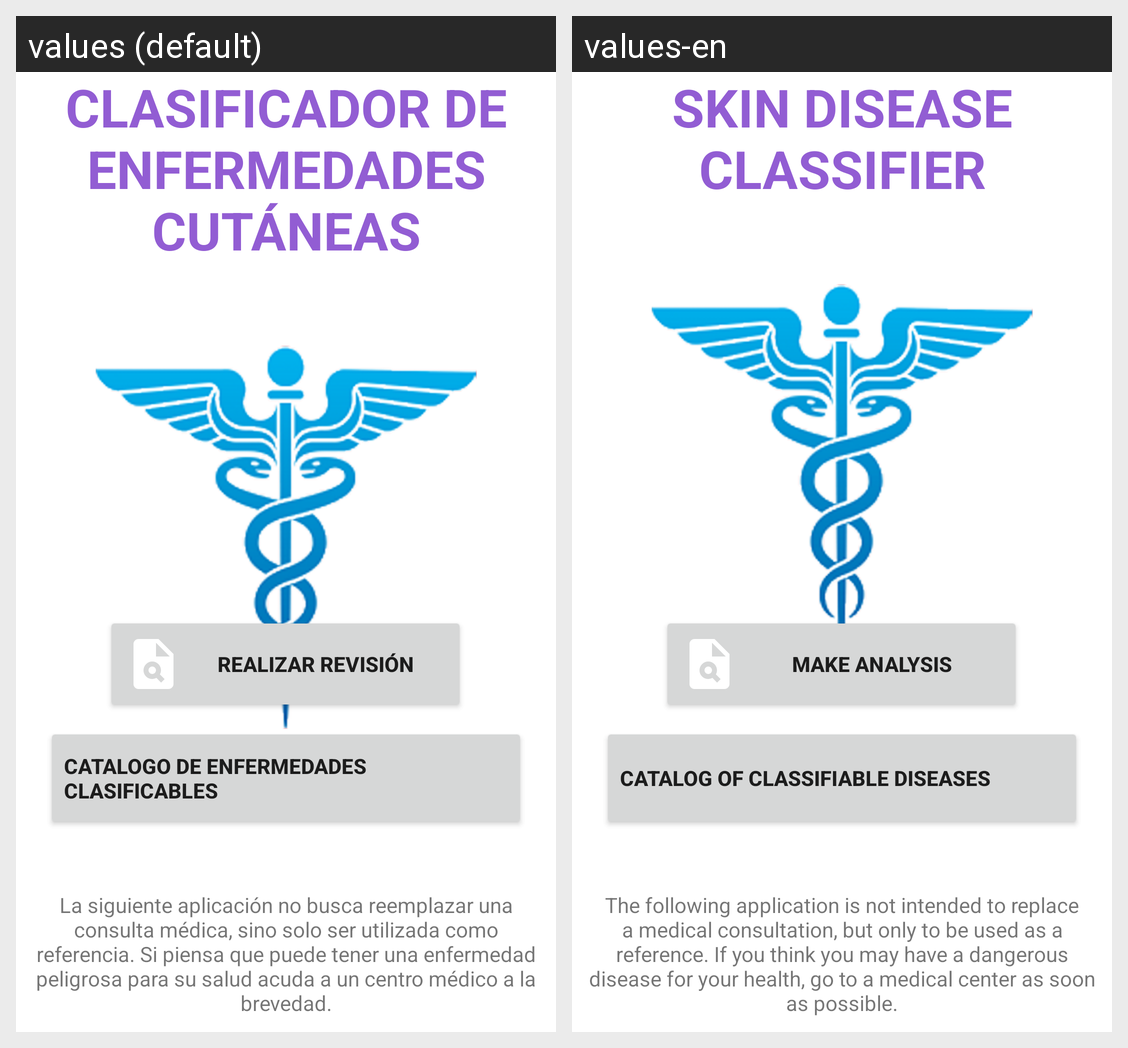

Locale-by-locale string values for the Android screen shown in this grid:
Android screen res/layout/activity_main.xml rendered under 2 locales, left to right: values (default), values-en. Device: Nexus 5 (rendered at 1080×1920; each locale shown at half size, 540×960, under a caption strip naming it); theme Theme.ClasifEnfermedades.
Strings drawn on this screen, with the default value and each locale's value (text and hints the layout hard-codes, and strings that could not be matched under every locale, appear in the picture but are not listed):

app_name
  values: Clasificador de Enfermedades Cutáneas
  values-en: Skin Disease Classifier

btn_menu_check
  values: Realizar revisión
  values-en: Make Analysis

btn_menu_cat
  values: Catalogo de enfermedades clasificables
  values-en: Catalog of classifiable diseases

disclaimer
  values: La siguiente aplicación no busca reemplazar una consulta médica, sino solo ser utilizada como referencia. Si piensa que puede tener una enfermedad peligrosa para su salud acuda a un centro médico a la brevedad.
  values-en: The following application is not intended to replace a medical consultation, but only to be used as a reference. If you think you may have a dangerous disease for your health, go to a medical center as soon as possible.
